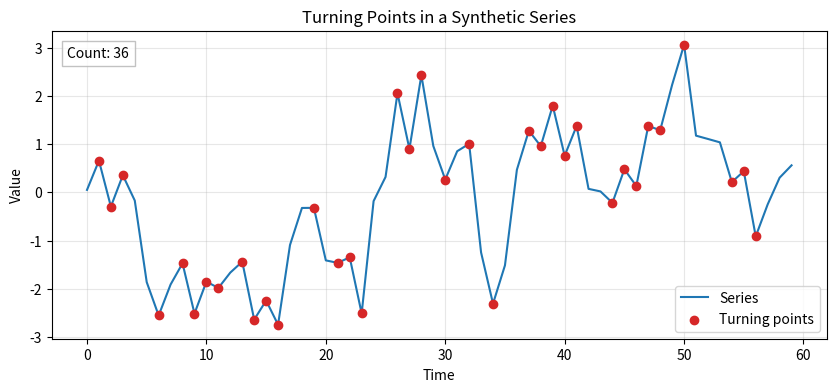

Recreate this plot in Python. (Note: this script raises an exception after producing the figure.)
from pathlib import Path

import matplotlib.pyplot as plt
import numpy as np


def main() -> None:
    np.random.seed(4)

    n = 60
    t = np.arange(n)
    series = np.cumsum(np.random.normal(0, 1, n)) + 0.15 * np.sin(2 * np.pi * t / 8)

    turning_points = []
    for i in range(1, n - 1):
        if (series[i - 1] < series[i] > series[i + 1]) or (
            series[i - 1] > series[i] < series[i + 1]
        ):
            turning_points.append(i)

    fig, ax = plt.subplots(figsize=(10, 4))
    ax.plot(t, series, color="tab:blue", label="Series")
    ax.scatter(
        t[turning_points],
        series[turning_points],
        color="tab:red",
        zorder=3,
        label="Turning points",
    )
    ax.set_title("Turning Points in a Synthetic Series")
    ax.set_xlabel("Time")
    ax.set_ylabel("Value")
    ax.grid(True, alpha=0.3)
    ax.legend()

    ax.text(
        0.02,
        0.95,
        f"Count: {len(turning_points)}",
        transform=ax.transAxes,
        ha="left",
        va="top",
        fontsize=10,
        bbox={"facecolor": "white", "alpha": 0.8, "edgecolor": "0.7"},
    )

    output_path = (
        Path(__file__).resolve().parents[2]
        / "notes"
        / "assets"
        / "time_series"
        / "turning_points_example.png"
    )
    fig.tight_layout()
    fig.savefig(output_path, dpi=150)


if __name__ == "__main__":
    main()
